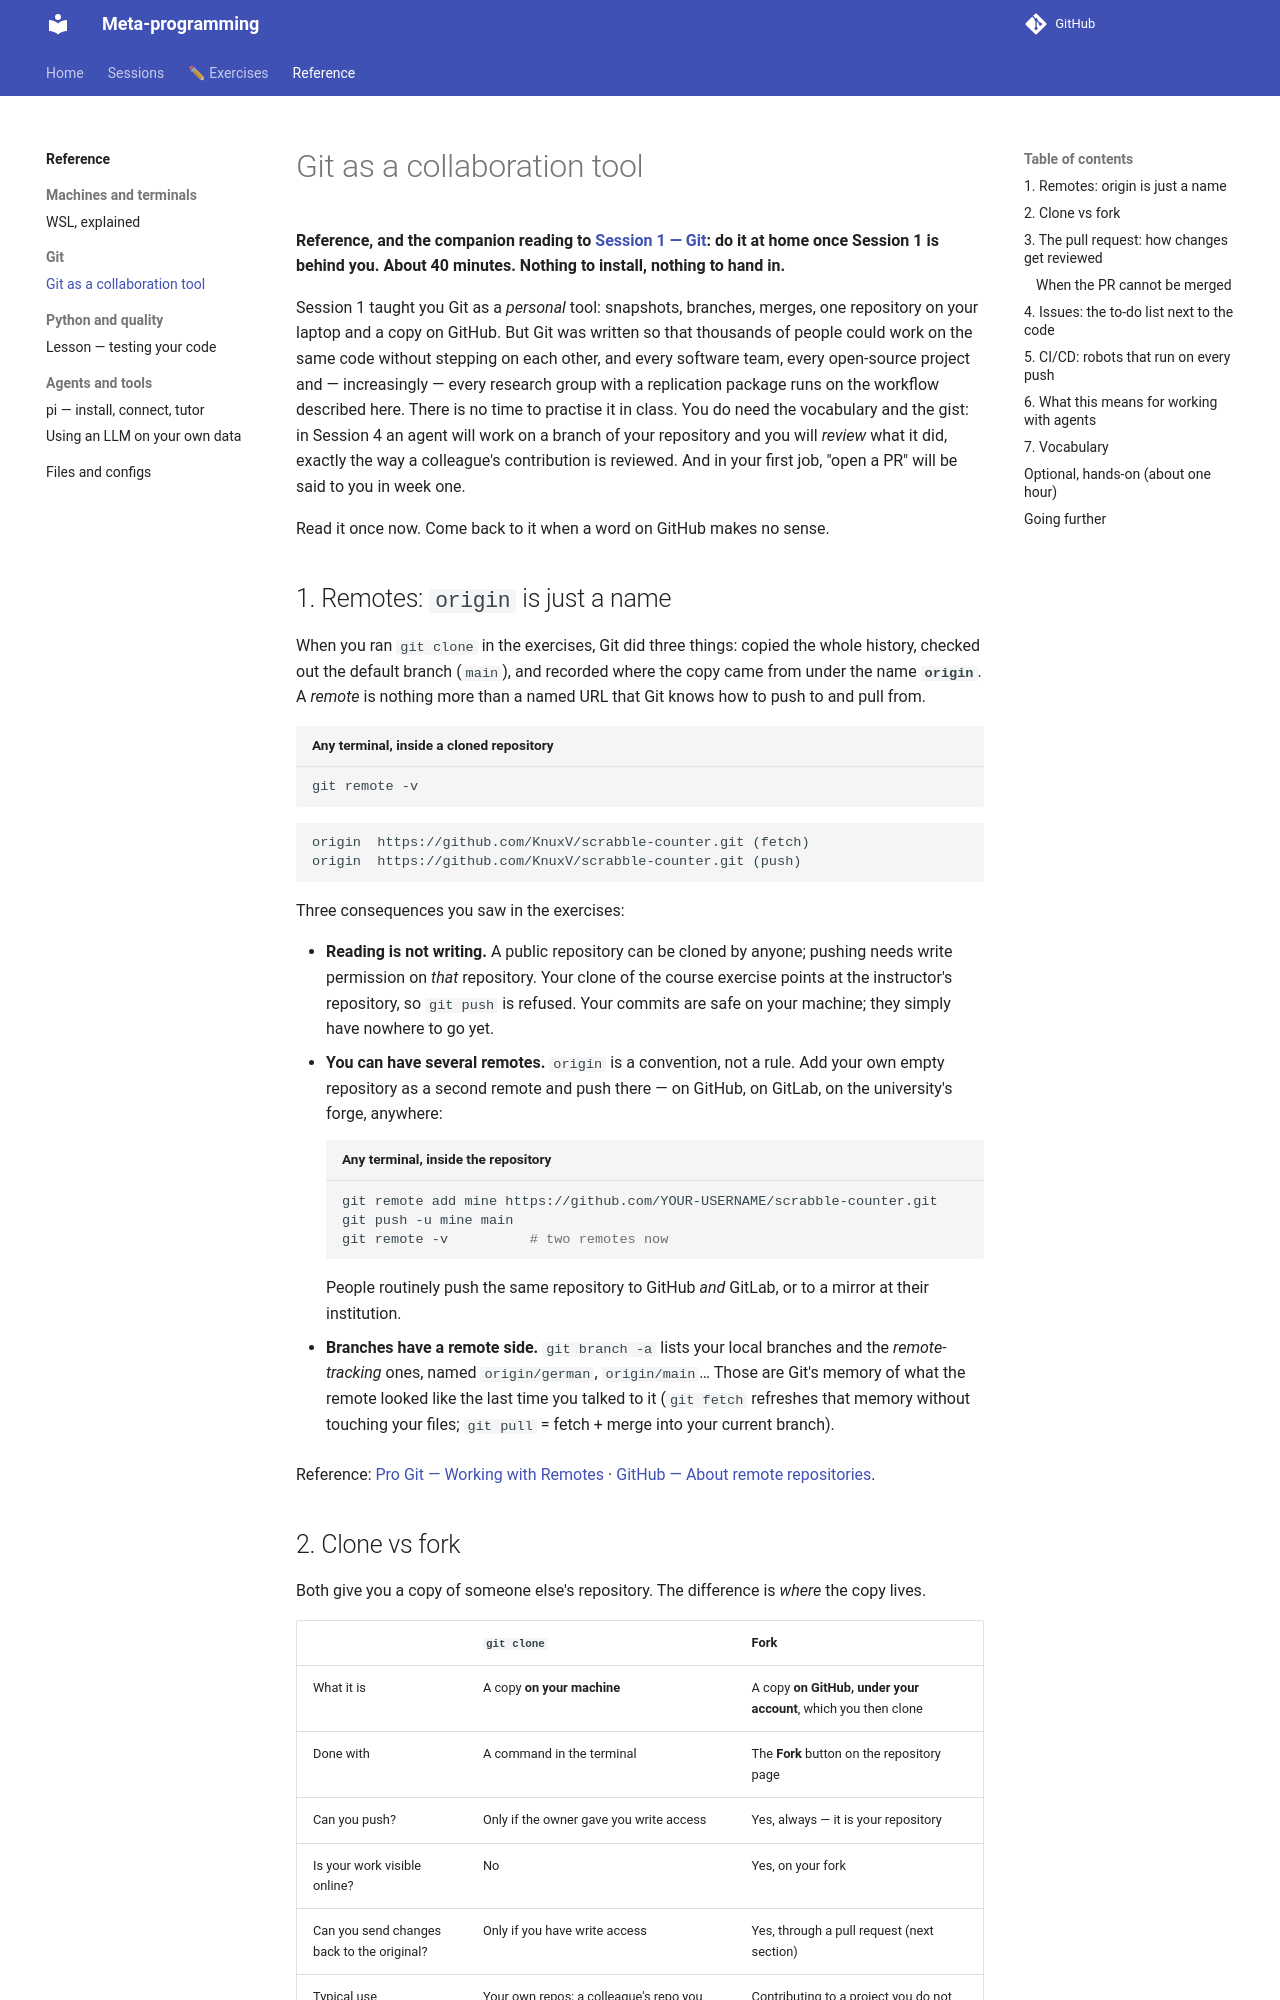

repository: KnuxV/cours-agents · page: reference/git-collaboration/index.html · generator: mkdocs

# Git as a collaboration tool

**Reference, and the companion reading to [Session 1 — Git](../sessions/s1.md): do it at home once Session 1 is behind you. About 40 minutes. Nothing to install, nothing to hand in.**

Session 1 taught you Git as a *personal* tool: snapshots, branches, merges, one repository on your laptop and a copy on GitHub. But Git was written so that thousands of people could work on the same code without stepping on each other, and every software team, every open-source project and — increasingly — every research group with a replication package runs on the workflow described here. There is no time to practise it in class. You do need the vocabulary and the gist: in Session 4 an agent will work on a branch of your repository and you will *review* what it did, exactly the way a colleague's contribution is reviewed. And in your first job, "open a PR" will be said to you in week one.

Read it once now. Come back to it when a word on GitHub makes no sense.

## 1. Remotes: `origin` is just a name

When you ran `git clone` in the exercises, Git did three things: copied the whole history, checked out the default branch (`main`), and recorded where the copy came from under the name **`origin`**. A *remote* is nothing more than a named URL that Git knows how to push to and pull from.

```bash title="Any terminal, inside a cloned repository"
git remote -v
```

```text
origin  https://github.com/KnuxV/scrabble-counter.git (fetch)
origin  https://github.com/KnuxV/scrabble-counter.git (push)
```

Three consequences you saw in the exercises:

- **Reading is not writing.** A public repository can be cloned by anyone; pushing needs write permission on *that* repository. Your clone of the course exercise points at the instructor's repository, so `git push` is refused. Your commits are safe on your machine; they simply have nowhere to go yet.
- **You can have several remotes.** `origin` is a convention, not a rule. Add your own empty repository as a second remote and push there — on GitHub, on GitLab, on the university's forge, anywhere:

    ```bash title="Any terminal, inside the repository"
    git remote add mine https://github.com/YOUR-USERNAME/scrabble-counter.git
    git push -u mine main
    git remote -v          # two remotes now
    ```

    People routinely push the same repository to GitHub *and* GitLab, or to a mirror at their institution.

- **Branches have a remote side.** `git branch -a` lists your local branches and the *remote-tracking* ones, named `origin/german`, `origin/main`… Those are Git's memory of what the remote looked like the last time you talked to it (`git fetch` refreshes that memory without touching your files; `git pull` = fetch + merge into your current branch).

Reference: [Pro Git — Working with Remotes](https://git-scm.com/book/en/v2/Git-Basics-Working-with-Remotes) · [GitHub — About remote repositories](https://docs.github.com/en/get-started/git-basics/about-remote-repositories).
